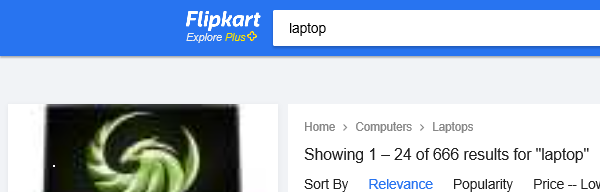
Workflow: Main

Step 1: Attach Browser 'Laptop Bu Page' in window 'Laptop - Buy Products Online at Best Price in India - All Categories | Flipkart.com'

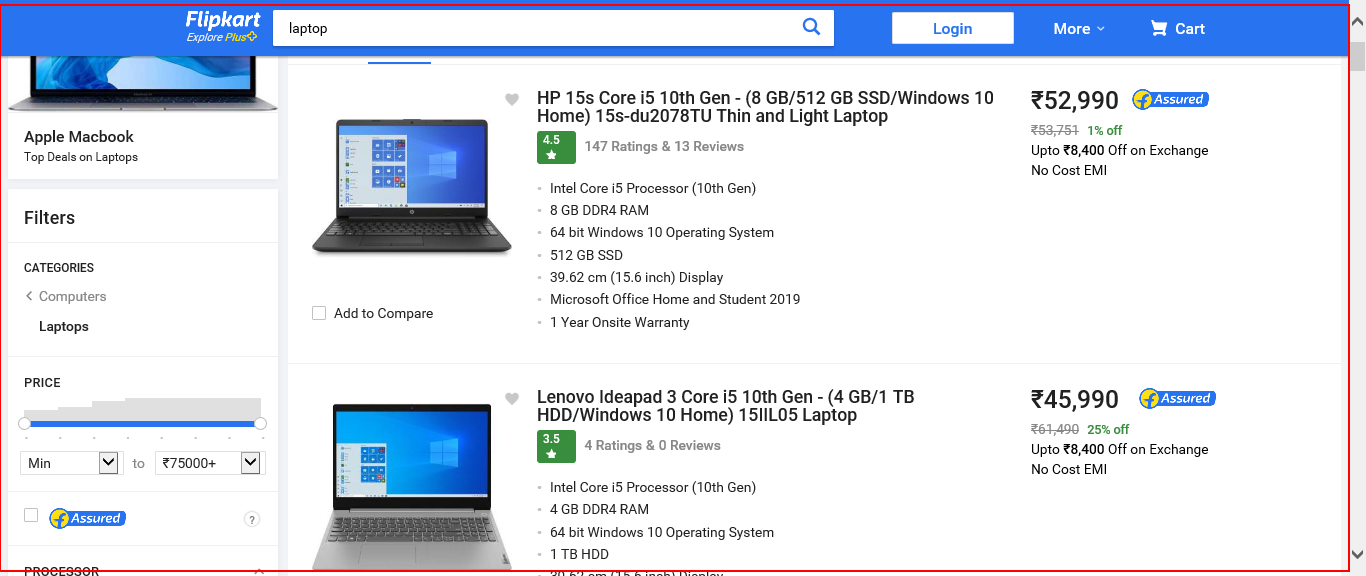
Step 2: get-text from the page